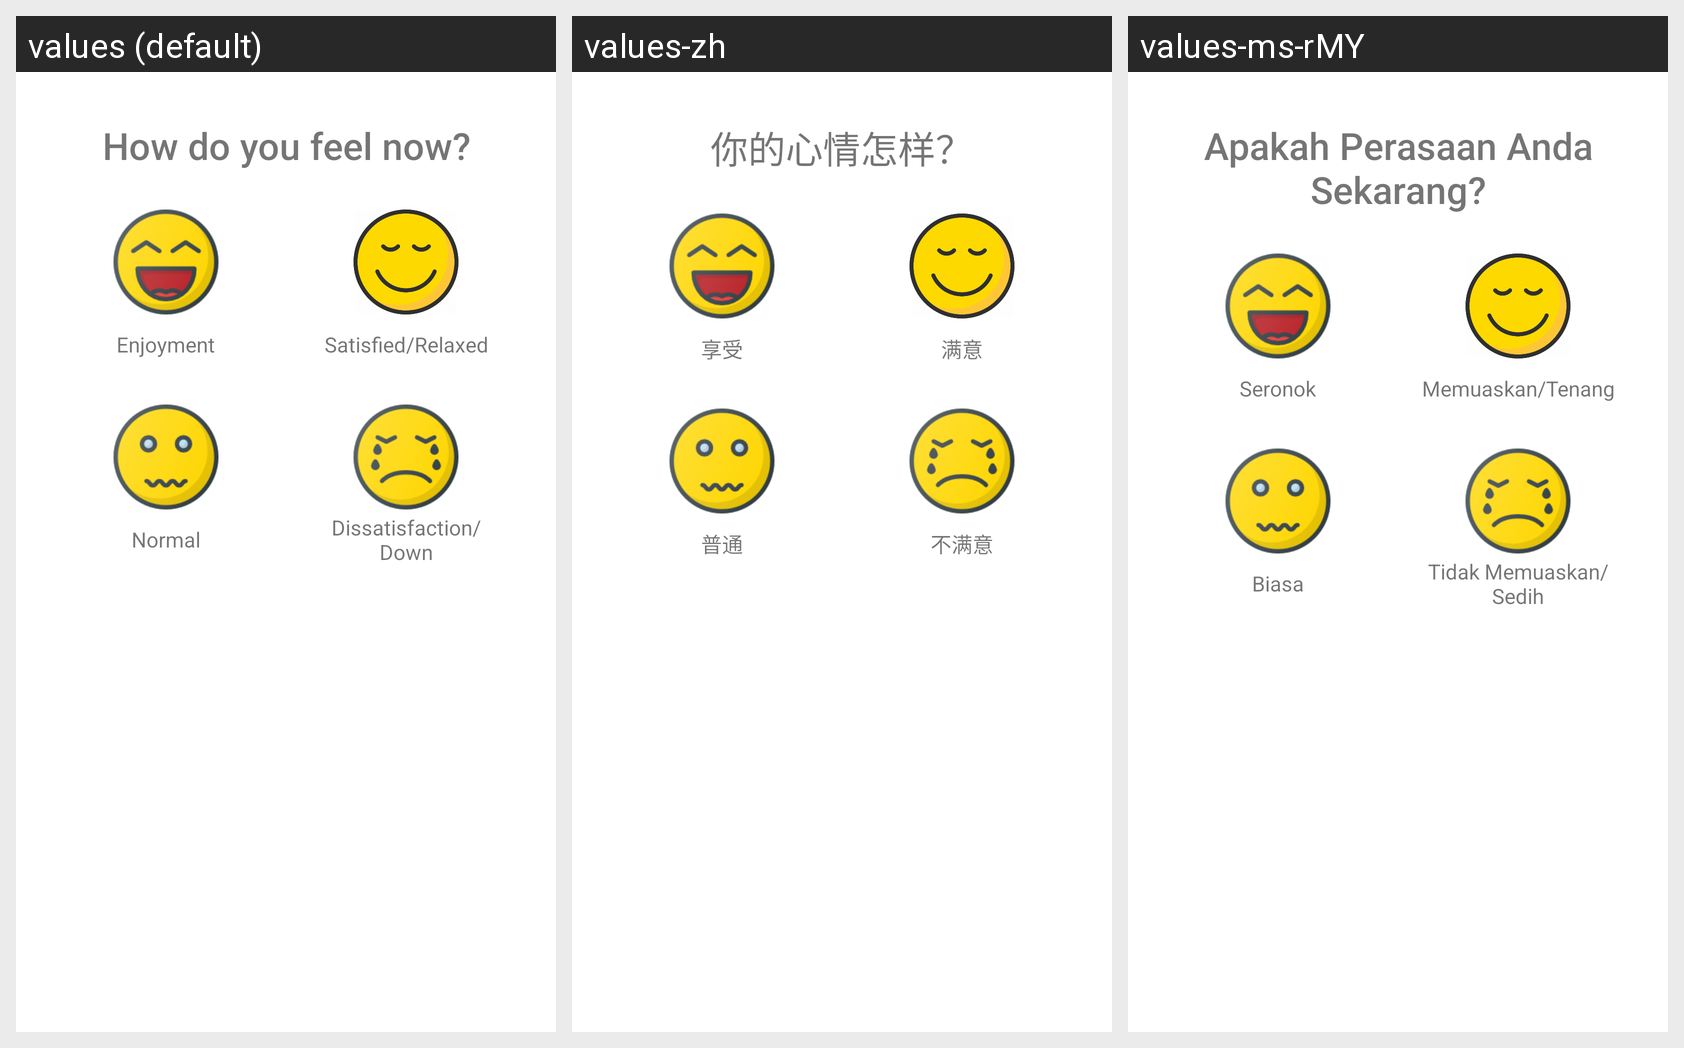

This grid shows one Android layout under several languages. Give, for every string resource on the screen, its name, the default text and each shown locale's text.
Android screen res/layout/dialog_feeling.xml rendered under 3 locales, left to right: values (default), values-zh, values-ms-rMY. Device: Nexus 5 (rendered at 1080×1920; each locale shown at half size, 540×960, under a caption strip naming it); theme AppTheme.
Strings drawn on this screen, with the default value and each locale's value (text and hints the layout hard-codes, and strings that could not be matched under every locale, appear in the picture but are not listed):

emotionIntro
  values: How do you feel now?
  values-zh: 你的心情怎样？
  values-ms-rMY: Apakah Perasaan Anda Sekarang?

enjoyment
  values: Enjoyment
  values-zh: 享受
  values-ms-rMY: Seronok

satisfied
  values: Satisfied/Relaxed
  values-zh: 满意
  values-ms-rMY: Memuaskan/Tenang

normal
  values: Normal
  values-zh: 普通
  values-ms-rMY: Biasa

dissatisfaction
  values: Dissatisfaction/Down
  values-zh: 不满意
  values-ms-rMY: Tidak Memuaskan/Sedih
